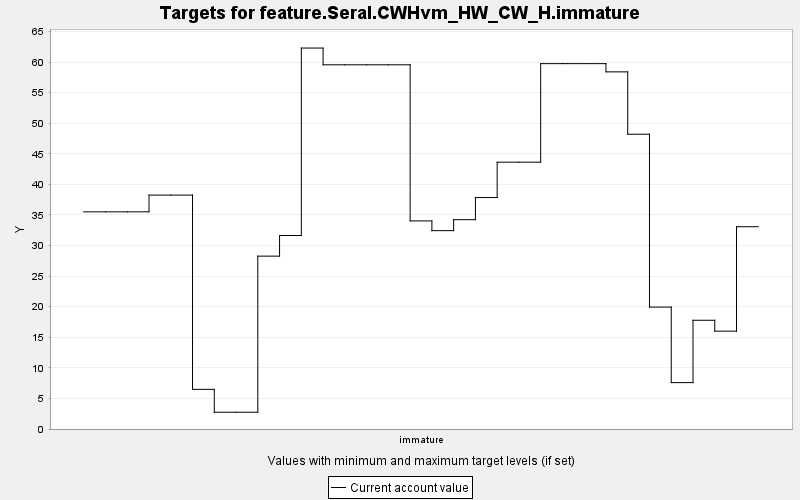

Values plotted in this chart, from the file beside it:
TARGET, PERIOD, YEAR, PERIODWIDTH, MINIMUM, MAXIMUM, MINWEIGHT, MAXWEIGHT, CURRENT, SUMMARY
feature.Seral.CWHvm_HW_CW_H.immature, 0, 0, 10.0, 0.0, 10000, 1.0, 1.0, 35.51, 0.0
feature.Seral.CWHvm_HW_CW_H.immature, 1, 10, 10.0, 0.0, 10000, 1.0, 1.0, 35.51, 0.0
feature.Seral.CWHvm_HW_CW_H.immature, 2, 20, 10.0, 0.0, 10000, 1.0, 1.0, 35.51, 0.0
feature.Seral.CWHvm_HW_CW_H.immature, 3, 30, 10.0, 0.0, 10000, 1.0, 1.0, 38.25, 0.0
feature.Seral.CWHvm_HW_CW_H.immature, 4, 40, 10.0, 0.0, 10000, 1.0, 1.0, 38.25, 0.0
feature.Seral.CWHvm_HW_CW_H.immature, 5, 50, 10.0, 0.0, 10000, 1.0, 1.0, 6.482, 0.0
feature.Seral.CWHvm_HW_CW_H.immature, 6, 60, 10.0, 0.0, 10000, 1.0, 1.0, 2.74, 0.0
feature.Seral.CWHvm_HW_CW_H.immature, 7, 70, 10.0, 0.0, 10000, 1.0, 1.0, 2.74, 0.0
feature.Seral.CWHvm_HW_CW_H.immature, 8, 80, 10.0, 0.0, 10000, 1.0, 1.0, 28.26, 0.0
feature.Seral.CWHvm_HW_CW_H.immature, 9, 90, 10.0, 0.0, 10000, 1.0, 1.0, 31.64, 0.0
feature.Seral.CWHvm_HW_CW_H.immature, 10, 100, 10.0, 0.0, 10000, 1.0, 1.0, 62.29, 0.0
feature.Seral.CWHvm_HW_CW_H.immature, 11, 110, 10.0, 0.0, 10000, 1.0, 1.0, 59.55, 0.0
feature.Seral.CWHvm_HW_CW_H.immature, 12, 120, 10.0, 0.0, 10000, 1.0, 1.0, 59.55, 0.0
feature.Seral.CWHvm_HW_CW_H.immature, 13, 130, 10.0, 0.0, 10000, 1.0, 1.0, 59.55, 0.0
feature.Seral.CWHvm_HW_CW_H.immature, 14, 140, 10.0, 0.0, 10000, 1.0, 1.0, 59.55, 0.0
feature.Seral.CWHvm_HW_CW_H.immature, 15, 150, 10.0, 0.0, 10000, 1.0, 1.0, 34.03, 0.0
feature.Seral.CWHvm_HW_CW_H.immature, 16, 160, 10.0, 0.0, 10000, 1.0, 1.0, 32.43, 0.0
feature.Seral.CWHvm_HW_CW_H.immature, 17, 170, 10.0, 0.0, 10000, 1.0, 1.0, 34.23, 0.0
feature.Seral.CWHvm_HW_CW_H.immature, 18, 180, 10.0, 0.0, 10000, 1.0, 1.0, 37.84, 0.0
feature.Seral.CWHvm_HW_CW_H.immature, 19, 190, 10.0, 0.0, 10000, 1.0, 1.0, 43.63, 0.0
feature.Seral.CWHvm_HW_CW_H.immature, 20, 200, 10.0, 0.0, 10000, 1.0, 1.0, 43.63, 0.0
feature.Seral.CWHvm_HW_CW_H.immature, 21, 210, 10.0, 0.0, 10000, 1.0, 1.0, 59.74, 0.0
feature.Seral.CWHvm_HW_CW_H.immature, 22, 220, 10.0, 0.0, 10000, 1.0, 1.0, 59.74, 0.0
feature.Seral.CWHvm_HW_CW_H.immature, 23, 230, 10.0, 0.0, 10000, 1.0, 1.0, 59.74, 0.0
feature.Seral.CWHvm_HW_CW_H.immature, 24, 240, 10.0, 0.0, 10000, 1.0, 1.0, 58.4, 0.0
feature.Seral.CWHvm_HW_CW_H.immature, 25, 250, 10.0, 0.0, 10000, 1.0, 1.0, 48.2, 0.0
feature.Seral.CWHvm_HW_CW_H.immature, 26, 260, 10.0, 0.0, 10000, 1.0, 1.0, 19.93, 0.0
feature.Seral.CWHvm_HW_CW_H.immature, 27, 270, 10.0, 0.0, 10000, 1.0, 1.0, 7.584, 0.0
feature.Seral.CWHvm_HW_CW_H.immature, 28, 280, 10.0, 0.0, 10000, 1.0, 1.0, 17.78, 0.0
feature.Seral.CWHvm_HW_CW_H.immature, 29, 290, 10.0, 0.0, 10000, 1.0, 1.0, 16.0, 0.0
feature.Seral.CWHvm_HW_CW_H.immature, 30, 300, 10.0, 0.0, 10000, 1.0, 1.0, 33.07, 0.0
